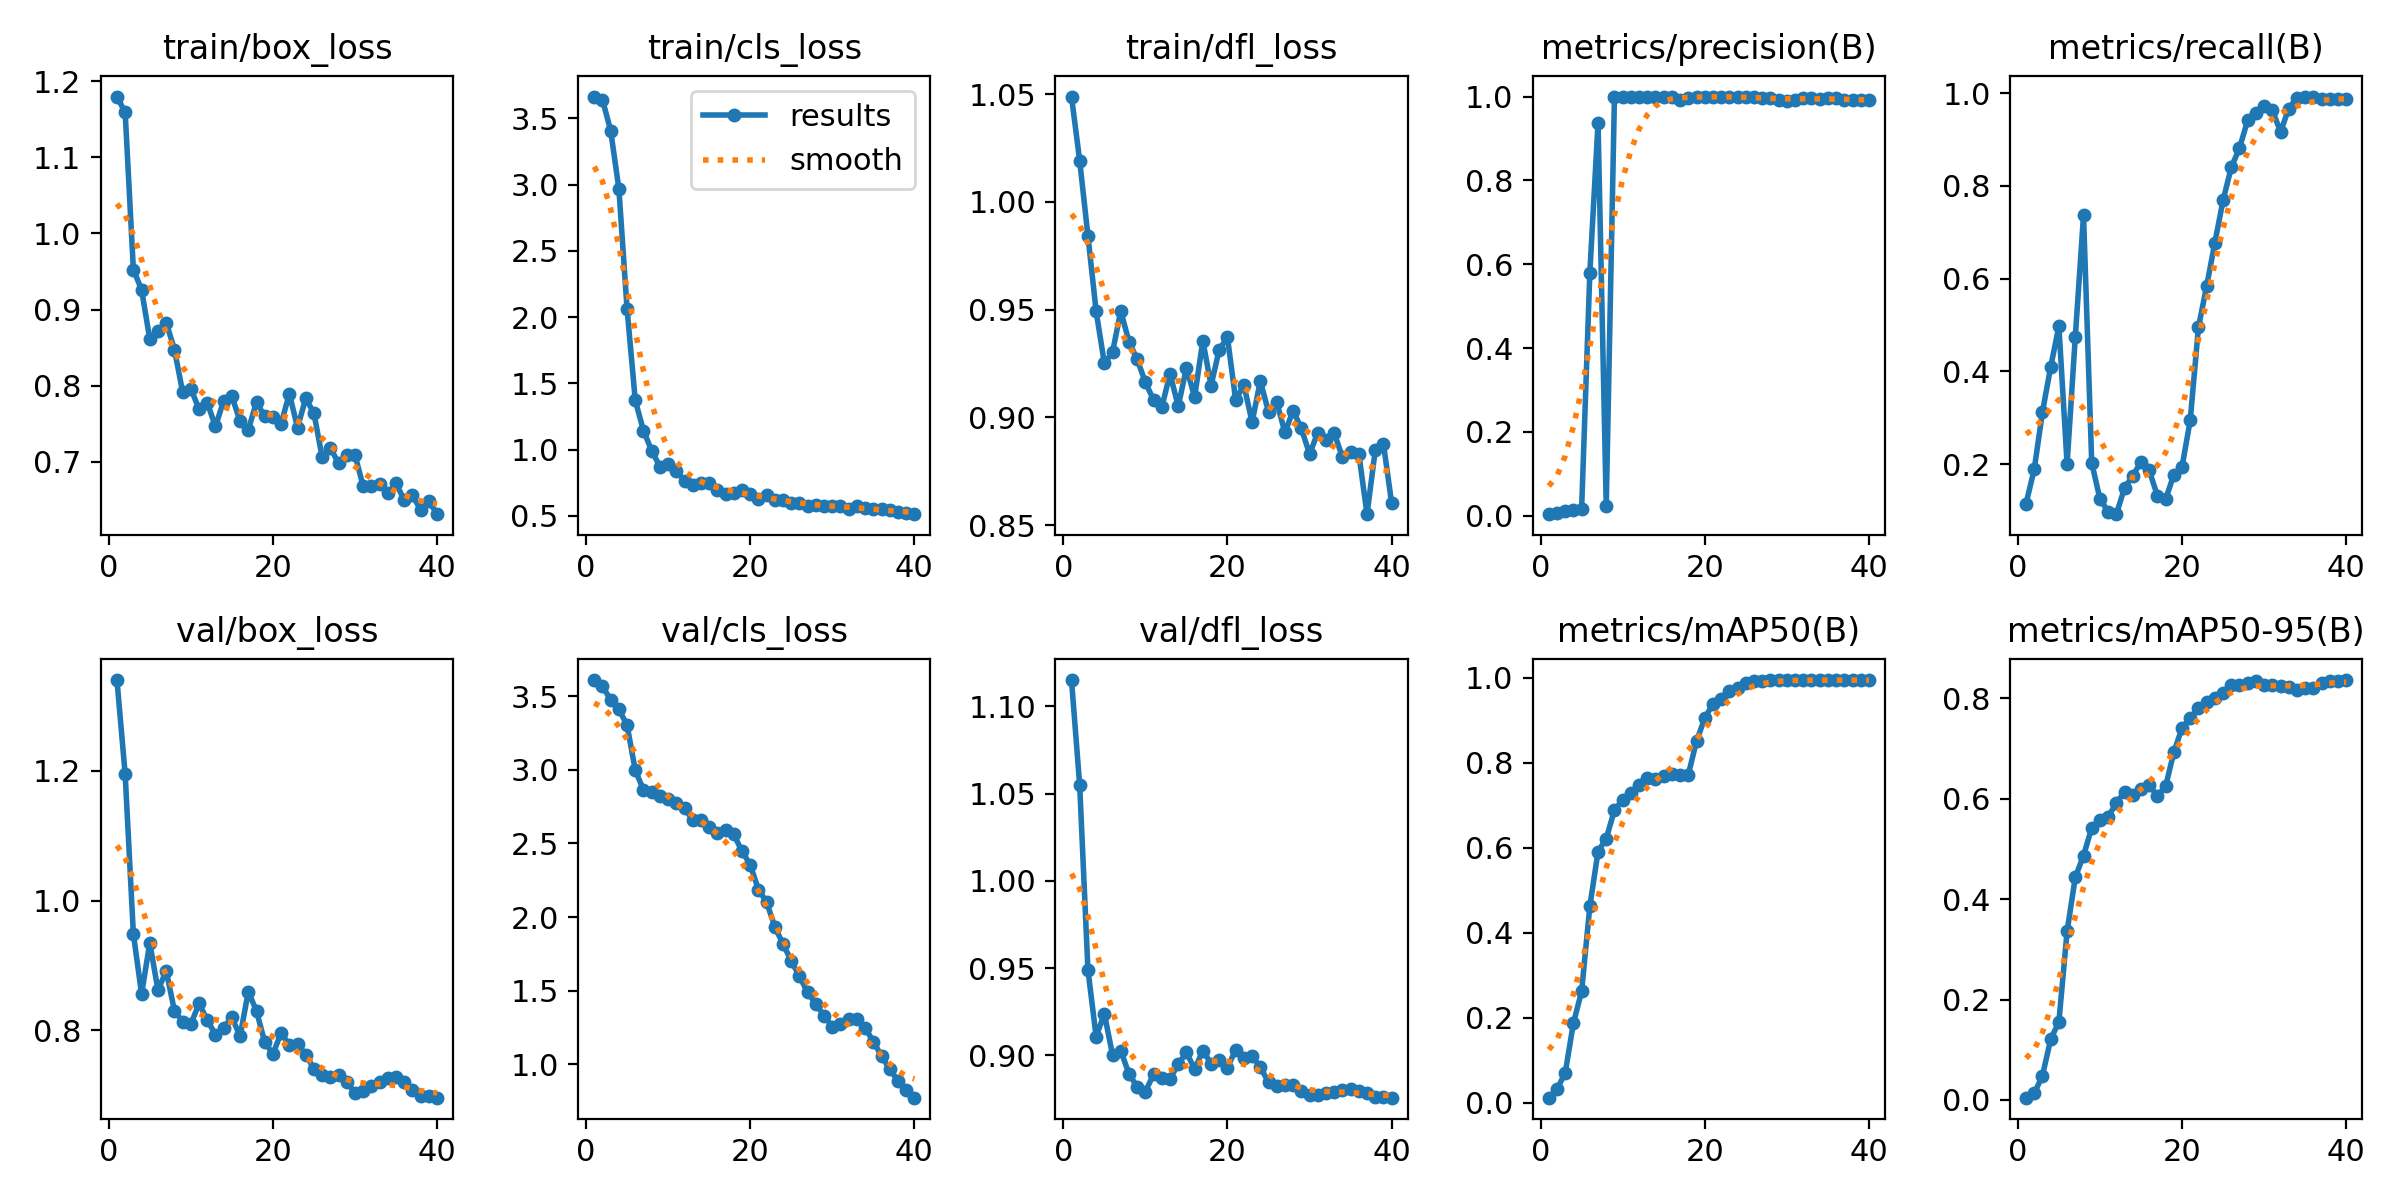

Data behind this chart, as committed beside it:
epoch, time, train/box_loss, train/cls_loss, train/dfl_loss, metrics/precision(B), metrics/recall(B), metrics/mAP50(B), metrics/mAP50-95(B), val/box_loss, val/cls_loss, val/dfl_loss, lr/pg0, lr/pg1, lr/pg2
1, 2.006, 1.18, 3.665, 1.049, 0.00393, 0.1151, 0.01239, 0.00457, 1.34, 3.609, 1.115, 2.858e-05, 2.858e-05, 2.858e-05
2, 2.866, 1.159, 3.642, 1.019, 0.00639, 0.1893, 0.03252, 0.01331, 1.195, 3.566, 1.055, 6.96816e-05, 6.96816e-05, 6.96816e-05
3, 3.775, 0.9525, 3.408, 0.9843, 0.01067, 0.3127, 0.07027, 0.04841, 0.9488, 3.476, 0.9491, 0.0001087, 0.0001087, 0.0001087
4, 4.655, 0.926, 2.97, 0.9493, 0.01364, 0.4095, 0.1878, 0.1209, 0.856, 3.41, 0.9107, 0.0001455, 0.0001455, 0.0001455
5, 5.537, 0.861, 2.062, 0.9251, 0.01613, 0.4972, 0.2624, 0.1554, 0.9347, 3.304, 0.9238, 0.0001803, 0.0001803, 0.0001803
6, 6.41, 0.8712, 1.371, 0.9303, 0.5792, 0.2006, 0.4624, 0.336, 0.8618, 2.996, 0.9002, 0.0002129, 0.0002129, 0.0002129
7, 7.286, 0.8829, 1.143, 0.9494, 0.9367, 0.4744, 0.5913, 0.4435, 0.8917, 2.864, 0.9027, 0.0002434, 0.0002434, 0.0002434
8, 8.167, 0.8475, 0.9913, 0.9352, 0.0243, 0.7365, 0.6221, 0.4866, 0.8302, 2.847, 0.8893, 0.0002717, 0.0002717, 0.0002717
9, 9.032, 0.7918, 0.8719, 0.927, 1, 0.203, 0.6891, 0.5416, 0.8132, 2.819, 0.8818, 0.000298, 0.000298, 0.000298
10, 9.885, 0.7961, 0.893, 0.9163, 1, 0.1251, 0.713, 0.5565, 0.8093, 2.805, 0.8791, 0.0003221, 0.0003221, 0.0003221
11, 10.74, 0.7691, 0.8389, 0.9081, 1, 0.09762, 0.7297, 0.5643, 0.8413, 2.775, 0.8892, 0.0003441, 0.0003441, 0.0003441
12, 11.59, 0.7775, 0.7634, 0.9047, 1, 0.09217, 0.7474, 0.5905, 0.8159, 2.738, 0.8869, 0.000364, 0.000364, 0.000364
13, 12.44, 0.7463, 0.7328, 0.9203, 1, 0.1487, 0.7648, 0.614, 0.7932, 2.659, 0.8866, 0.0003817, 0.0003817, 0.0003817
14, 13.28, 0.7802, 0.745, 0.9052, 1, 0.1746, 0.7628, 0.6073, 0.8042, 2.66, 0.8948, 0.0003974, 0.0003974, 0.0003974
15, 14.13, 0.7862, 0.7444, 0.923, 1, 0.2051, 0.7693, 0.6186, 0.82, 2.611, 0.9016, 0.0004109, 0.0004109, 0.0004109
16, 14.98, 0.7531, 0.6932, 0.9095, 1, 0.1867, 0.7743, 0.6264, 0.7908, 2.57, 0.892, 0.0004223, 0.0004223, 0.0004223
17, 15.83, 0.7418, 0.6671, 0.9357, 0.9917, 0.132, 0.7707, 0.6051, 0.8596, 2.589, 0.9027, 0.0004316, 0.0004316, 0.0004316
18, 16.66, 0.7785, 0.6751, 0.9148, 0.9975, 0.1241, 0.7726, 0.6244, 0.8297, 2.562, 0.8952, 0.0004387, 0.0004387, 0.0004387
19, 17.52, 0.7595, 0.6979, 0.9315, 1, 0.1771, 0.8514, 0.6921, 0.7818, 2.446, 0.8975, 0.0004437, 0.0004437, 0.0004437
20, 18.37, 0.7587, 0.665, 0.9371, 1, 0.194, 0.9051, 0.7403, 0.7635, 2.356, 0.893, 0.0004466, 0.0004466, 0.0004466
21, 19.23, 0.7498, 0.6268, 0.9081, 1, 0.2947, 0.9391, 0.7599, 0.796, 2.186, 0.9031, 0.0004474, 0.0004474, 0.0004474
22, 20.09, 0.7896, 0.6542, 0.9151, 1, 0.4948, 0.9513, 0.7806, 0.7768, 2.102, 0.8986, 0.0004461, 0.0004461, 0.0004461
23, 20.95, 0.7448, 0.6206, 0.8978, 1, 0.5838, 0.969, 0.7932, 0.7792, 1.932, 0.8996, 0.0004426, 0.0004426, 0.0004426
24, 21.8, 0.7834, 0.617, 0.9169, 1, 0.6775, 0.977, 0.8, 0.7623, 1.818, 0.8932, 0.000437, 0.000437, 0.000437
25, 22.65, 0.7635, 0.5933, 0.9026, 1, 0.7688, 0.9873, 0.8099, 0.7407, 1.702, 0.8845, 0.0004293, 0.0004293, 0.0004293
26, 23.5, 0.7059, 0.5994, 0.9071, 0.9994, 0.8398, 0.9918, 0.8256, 0.7309, 1.597, 0.8821, 0.0004195, 0.0004195, 0.0004195
27, 24.35, 0.7181, 0.5764, 0.893, 0.9969, 0.8815, 0.9932, 0.8261, 0.7278, 1.488, 0.8831, 0.0004076, 0.0004076, 0.0004076
28, 25.19, 0.6979, 0.5834, 0.9031, 0.9957, 0.9413, 0.9946, 0.8308, 0.7313, 1.41, 0.8828, 0.0003935, 0.0003935, 0.0003935
29, 26.05, 0.7083, 0.5727, 0.8949, 0.9925, 0.9561, 0.9948, 0.8332, 0.7197, 1.33, 0.8798, 0.0003773, 0.0003773, 0.0003773
30, 26.89, 0.7086, 0.5728, 0.883, 0.9895, 0.9711, 0.9948, 0.8265, 0.7037, 1.256, 0.8771, 0.000359, 0.000359, 0.000359
31, 27.77, 0.6678, 0.5761, 0.893, 0.9926, 0.9637, 0.9947, 0.8259, 0.706, 1.271, 0.8771, 0.0003385, 0.0003385, 0.0003385
32, 28.59, 0.6679, 0.5508, 0.8897, 0.9958, 0.9163, 0.9947, 0.8244, 0.7146, 1.311, 0.8784, 0.000316, 0.000316, 0.000316
33, 29.4, 0.6713, 0.5719, 0.8928, 0.997, 0.9666, 0.9944, 0.8228, 0.7209, 1.305, 0.8792, 0.0002913, 0.0002913, 0.0002913
34, 30.22, 0.6584, 0.5586, 0.8816, 0.9939, 0.9905, 0.9947, 0.8172, 0.7267, 1.247, 0.8801, 0.0002619, 0.0002619, 0.0002619
35, 31.02, 0.6715, 0.5534, 0.884, 0.9973, 0.9925, 0.995, 0.8193, 0.7277, 1.154, 0.8808, 0.0002265, 0.0002265, 0.0002265
36, 31.82, 0.6495, 0.5479, 0.8831, 0.9971, 0.9909, 0.995, 0.821, 0.7201, 1.057, 0.8793, 0.0001911, 0.0001911, 0.0001911
37, 32.62, 0.6558, 0.5411, 0.8551, 0.9924, 0.9864, 0.9948, 0.8309, 0.7072, 0.9653, 0.8783, 0.0001558, 0.0001558, 0.0001558
38, 33.42, 0.6368, 0.5282, 0.8847, 0.9909, 0.9875, 0.9947, 0.8345, 0.6985, 0.889, 0.876, 0.0001204, 0.0001204, 0.0001204
39, 34.23, 0.648, 0.522, 0.8878, 0.991, 0.9881, 0.9947, 0.834, 0.6981, 0.8248, 0.876, 8.50255e-05, 8.50255e-05, 8.50255e-05
40, 35.04, 0.6311, 0.5125, 0.8602, 0.9908, 0.9878, 0.9947, 0.836, 0.696, 0.7733, 0.8757, 4.96578e-05, 4.96578e-05, 4.96578e-05
